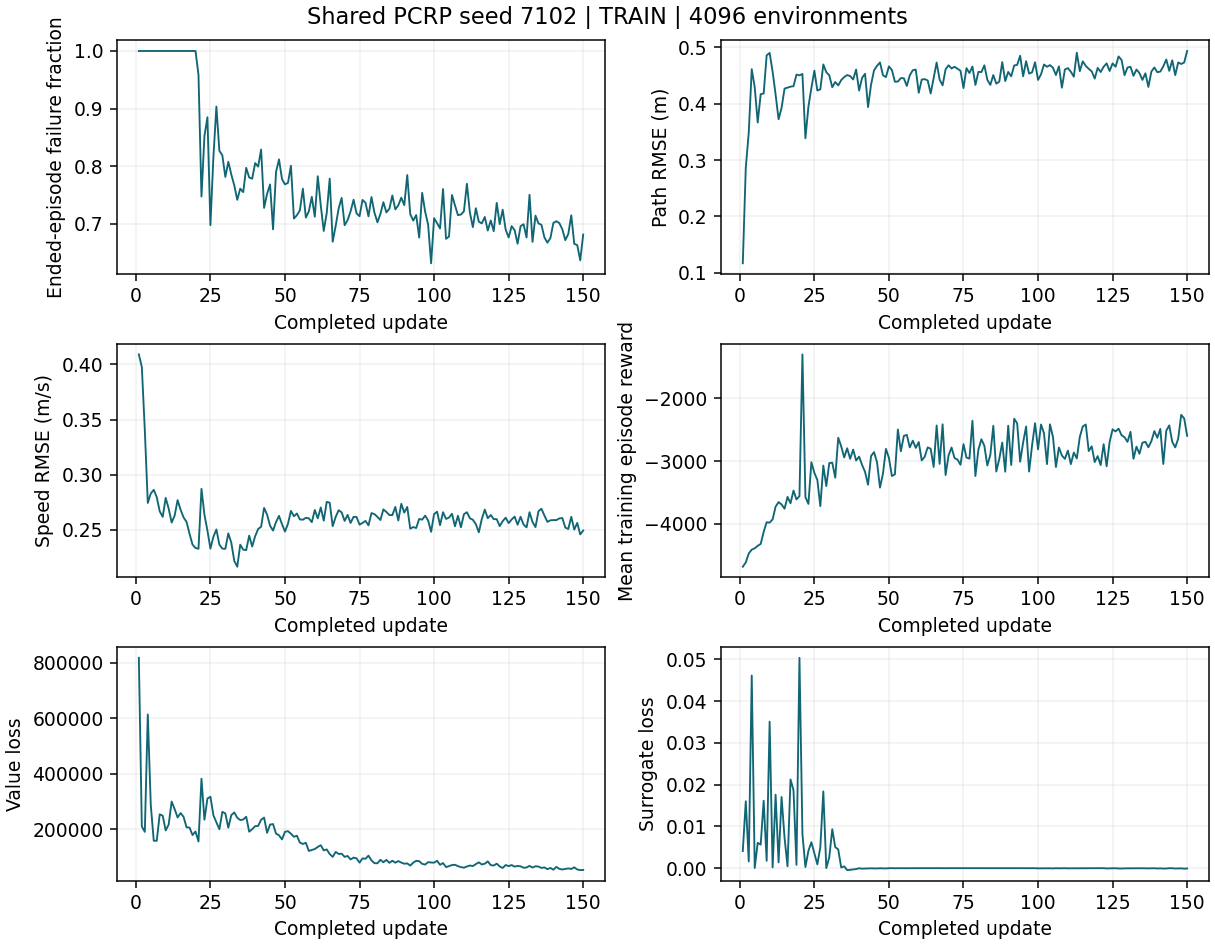

Values plotted in this chart, from the file beside it:
completed_update, Episode/failure, Episode/path_rmse, Episode/speed_rmse, Train/mean_reward, Loss/value_function, Loss/surrogate, Perf/collection time, Perf/learning_time
1, 1.0, 0.1167, 0.4091, -4684, 817770, 0.004098, 103.6, 0.1786
2, 1.0, 0.2865, 0.3977, -4616, 209887, 0.016, 98.15, 0.06723
3, 1.0, 0.349, 0.3405, -4473, 190174, 0.001603, 98.35, 0.06592
4, 1.0, 0.4613, 0.2742, -4411, 613519, 0.04611, 98.42, 0.06501
5, 1.0, 0.4293, 0.2828, -4390, 287162, 4.626489317161031e-05, 97.42, 0.06459
6, 1.0, 0.3667, 0.2861, -4351, 158200, 0.006064, 96.41, 0.06532
7, 1.0, 0.4168, 0.2796, -4321, 158072, 0.005626, 96.52, 0.06588
8, 1.0, 0.4181, 0.2666, -4129, 253508, 0.01613, 96.56, 0.06421
9, 1.0, 0.4858, 0.2616, -3975, 248437, 0.001753, 95.53, 0.0683
10, 1.0, 0.4902, 0.2788, -3982, 195404, 0.03505, 92.67, 0.065
11, 1.0, 0.4568, 0.2691, -3929, 216502, 0.0001848, 90.63, 0.06399
12, 1.0, 0.4163, 0.2564, -3727, 299528, 0.01758, 91.28, 0.06487
13, 1.0, 0.3725, 0.2627, -3654, 272333, 0.001384, 93.49, 0.07965
14, 1.0, 0.3925, 0.2768, -3692, 242047, 0.01703, 92.97, 0.06993
15, 1.0, 0.4268, 0.2681, -3760, 258108, 0.007282, 94.01, 0.07705
16, 1.0, 0.4286, 0.2611, -3572, 244190, 0.0004413, 91.79, 0.06478
17, 1.0, 0.4303, 0.257, -3673, 206440, 0.02123, 92.76, 0.06697
18, 1.0, 0.4311, 0.2462, -3471, 205680, 0.01869, 92.52, 0.06506
19, 1.0, 0.4517, 0.2364, -3611, 178784, 0.0007986, 91.18, 0.06766
20, 1.0, 0.4503, 0.2333, -3559, 191467, 0.05035, 90.62, 0.06645
21, 0.9586, 0.4528, 0.2326, -1301, 155380, 0.008137, 90.95, 0.06514
22, 0.7472, 0.3388, 0.287, -3575, 381771, 0.0002701, 94.22, 0.06536
23, 0.8525, 0.3947, 0.2635, -3683, 233882, 0.004131, 94.4, 0.06727
24, 0.8849, 0.428, 0.2491, -3019, 310464, 0.006196, 94.21, 0.06888
25, 0.6975, 0.4586, 0.2328, -3188, 316888, 0.003565, 93.89, 0.06536
26, 0.8158, 0.4234, 0.2435, -3301, 250075, 0.0008987, 93.21, 0.06404
27, 0.9034, 0.4256, 0.2502, -3719, 224450, 0.005018, 92.36, 0.06592
28, 0.8267, 0.4697, 0.2364, -3072, 199866, 0.01836, 92.35, 0.06665
29, 0.8187, 0.456, 0.2328, -3399, 262219, -6.767398190277163e-06, 92.54, 0.0658
30, 0.7812, 0.4503, 0.2325, -3032, 256836, 0.00261, 92.86, 0.06898
31, 0.8076, 0.4293, 0.2466, -3026, 205266, 0.009323, 92.65, 0.0651
32, 0.7855, 0.4386, 0.2381, -3266, 250600, 0.005023, 92.31, 0.06511
33, 0.7666, 0.4325, 0.2216, -2629, 260266, 0.004475, 92.35, 0.0648
34, 0.7415, 0.4419, 0.2163, -2766, 241176, 0.00015, 92.28, 0.06765
35, 0.7609, 0.4473, 0.2363, -2943, 232766, 0.0004317, 92.49, 0.06511
36, 0.7548, 0.4509, 0.2318, -2796, 234817, -0.0004796, 92.41, 0.06766
37, 0.797, 0.4491, 0.2314, -2965, 244731, -0.0004047, 91.97, 0.06745
38, 0.7803, 0.443, 0.2446, -2818, 190869, -0.0003141, 91.93, 0.06678
39, 0.7781, 0.4607, 0.2346, -2991, 199780, -0.0002225, 91.86, 0.0655
40, 0.8053, 0.4233, 0.244, -2930, 210879, -3.507742076180875e-05, 91.88, 0.06741
41, 0.7992, 0.4459, 0.2506, -3062, 211640, -0.0001251, 91.93, 0.06564
42, 0.8288, 0.4531, 0.2526, -3174, 233874, -9.621839853934944e-05, 92.29, 0.06589
43, 0.7274, 0.3939, 0.2697, -3377, 241484, -6.501438474515453e-05, 92.78, 0.06498
44, 0.7519, 0.4337, 0.2637, -2920, 186742, -5.1710947445826605e-05, 93.23, 0.06507
45, 0.7682, 0.4591, 0.2535, -2858, 216470, -6.070983363315463e-05, 92.51, 0.06591
46, 0.6902, 0.4672, 0.2492, -3016, 218315, -8.127883484121412e-05, 92.99, 0.06465
47, 0.7899, 0.4732, 0.2569, -3423, 183910, -2.7860794943990186e-05, 92.78, 0.06921
48, 0.8117, 0.4506, 0.2625, -3201, 177798, -6.0058071539970115e-05, 92.53, 0.06606
49, 0.7775, 0.4472, 0.255, -2806, 162988, -8.139656711136922e-05, 92.58, 0.06521
50, 0.7683, 0.4663, 0.2482, -2950, 190378, -1.6677508028806187e-05, 92.18, 0.06498
51, 0.771, 0.4598, 0.2553, -3239, 192644, -4.112848728254903e-06, 91.81, 0.06601
52, 0.8007, 0.4391, 0.267, -3212, 183499, -3.967481461586431e-05, 91.78, 0.06453
53, 0.7089, 0.4394, 0.2621, -2497, 172488, -1.1646150596789084e-05, 91.41, 0.06711
54, 0.7147, 0.4455, 0.2647, -2844, 176233, -2.8855003620265052e-05, 91.3, 0.06546
55, 0.7233, 0.4451, 0.2593, -2599, 151508, -2.932577444880735e-05, 90.91, 0.06478
56, 0.7609, 0.4316, 0.259, -2583, 146649, -2.1749379811808467e-05, 91.02, 0.06482
57, 0.7107, 0.4506, 0.2607, -2782, 150755, -6.696745003864635e-06, 90.73, 0.06772
58, 0.7215, 0.4594, 0.2602, -2675, 121413, -2.4056847905740142e-05, 90.81, 0.06517
59, 0.7467, 0.4607, 0.2568, -2790, 125063, -1.7407790437573567e-05, 90.67, 0.06728
60, 0.7121, 0.4195, 0.2678, -2697, 128318, -7.549027031927835e-06, 90.71, 0.06507
... 90 more rows
